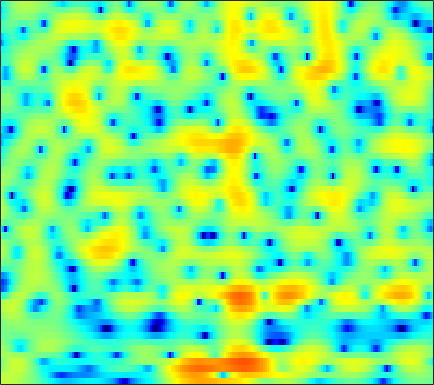

Values plotted in this chart, from the file beside it:
3.2567, 3.2661, 3.2497, 3.1867, 3.0989, 2.9468, 2.7506, 2.5741, 2.2983, 1.9721, 1.6016, 1.2921, 0.83443, 0.33447, -0.064503, -0.64097, -1.2604, -1.7547, -2.4701, -3.2183, -3.9979, -4.6133, -5.4724, -6.3446
3.015, 3.13, 3.243, 3.311, 3.326, 3.289, 3.187, 3.061, 2.828, 2.518, 2.127, 1.782, 1.248, 0.628, 0.1109, -0.658, -1.521, -2.227, -3.258, -4.41, -5.682, -6.735, -8.293, -10.07
-0.1795, 0.6817, 1.688, 2.499, 2.976, 3.435, 3.699, 3.772, 3.706, 3.456, 3.033, 2.601, 1.872, 0.9765, 0.1988, -0.9588, -2.212, -3.206, -4.51, -5.665, -6.58, -7.069, -7.47, -7.637
-1.046, 0.1293, 1.44, 2.447, 3.025, 3.572, 3.891, 3.99, 3.939, 3.687, 3.23, 2.749, 1.899, 0.7949, -0.2209, -1.875, -3.925, -5.752, -8.492, -10.88, -11.24, -10.18, -8.396, -6.92
1.562, 1.664, 1.754, 1.775, 1.739, 1.633, 1.477, 1.337, 1.148, 0.9677, 0.8103, 0.7002, 0.5506, 0.3851, 0.2474, 0.029, -0.2126, -0.3963, -0.6294, -0.8206, -0.9627, -1.044, -1.148, -1.295
1.73, 1.412, 0.8033, -0.05332, -0.8875, -2.313, -4.144, -5.774, -7.93, -8.761, -7.402, -5.776, -3.732, -2.075, -1.08, -0.03401, 0.7554, 1.213, 1.668, 1.98, 2.163, 2.23, 2.22, 2.103
0.3343, 0.09396, -0.3936, -1.085, -1.746, -2.821, -4.08, -5.05, -6.103, -6.41, -5.746, -4.833, -3.447, -2.139, -1.273, -0.2948, 0.4947, 0.9763, 1.482, 1.848, 2.091, 2.204, 2.26, 2.22
-0.6375, -0.5835, -0.5939, -0.6812, -0.7874, -0.9605, -1.133, -1.24, -1.321, -1.304, -1.177, -1.017, -0.7344, -0.4037, -0.1463, 0.1894, 0.4962, 0.6971, 0.9204, 1.087, 1.187, 1.22, 1.208, 1.133
-0.8069, -0.5522, -0.2777, -0.07657, 0.03131, 0.129, 0.1826, 0.2021, 0.2115, 0.214, 0.2174, 0.2245, 0.2444, 0.2761, 0.3049, 0.351, 0.4014, 0.4348, 0.4699, 0.4885, 0.4842, 0.4595, 0.3871, 0.2673
-0.4342, 0.01549, 0.5071, 0.8713, 1.065, 1.228, 1.287, 1.268, 1.173, 1.009, 0.7958, 0.6144, 0.3612, 0.114, -0.04972, -0.2261, -0.339, -0.3872, -0.3993, -0.3731, -0.3298, -0.3029, -0.2953, -0.3405
0.6631, 1.305, 1.955, 2.39, 2.589, 2.695, 2.617, 2.444, 2.066, 1.521, 0.8195, 0.2131, -0.6721, -1.56, -2.161, -2.785, -3.101, -3.113, -2.876, -2.467, -1.975, -1.605, -1.178, -0.8604
2.293, 2.815, 3.336, 3.681, 3.824, 3.837, 3.634, 3.319, 2.642, 1.626, 0.2189, -1.147, -3.47, -6.506, -9.283, -12.93, -13.39, -11.79, -9.432, -7.41, -5.637, -4.43, -3.003, -1.863
2.136, 2.311, 2.628, 3.012, 3.29, 3.564, 3.653, 3.549, 3.116, 2.312, 1.039, -0.2625, -2.538, -5.473, -8, -11.22, -13.13, -14.15, -16.52, -17.96, -12.77, -8.935, -5.236, -2.717
-4.832, -5.206, -4.198, -2.29, -0.8737, 0.7275, 1.939, 2.57, 3.076, 3.205, 2.965, 2.565, 1.771, 0.7362, -0.1369, -1.435, -2.77, -3.722, -4.754, -4.979, -4.129, -3.016, -1.481, -0.22
-14.67, -15.94, -13.2, -9.268, -6.797, -4.095, -1.962, -0.7, 0.622, 1.544, 2.143, 2.404, 2.539, 2.482, 2.35, 2.082, 1.762, 1.534, 1.284, 1.127, 1.069, 1.059, 1.051, 0.9405
-16.44, -17.48, -15.29, -11.73, -9.254, -6.391, -4.048, -2.575, -0.9687, 0.2922, 1.258, 1.809, 2.353, 2.703, 2.854, 2.953, 2.934, 2.856, 2.686, 2.439, 2.128, 1.841, 1.379, 0.8093
-12.19, -12.69, -11.5, -9.132, -7.352, -5.196, -3.382, -2.205, -0.8657, 0.249, 1.167, 1.731, 2.335, 2.78, 3.005, 3.179, 3.222, 3.16, 2.965, 2.643, 2.191, 1.77, 1.087, 0.2842
-3.991, -4.08, -3.942, -3.542, -3.123, -2.456, -1.729, -1.161, -0.4014, 0.3534, 1.067, 1.559, 2.131, 2.586, 2.843, 3.037, 3.075, 3, 2.748, 2.337, 1.752, 1.215, 0.3588, -0.6334
-0.2714, -0.486, -0.7937, -1.129, -1.359, -1.615, -1.71, -1.623, -1.241, -0.5798, 0.2436, 0.894, 1.705, 2.372, 2.758, 3.091, 3.191, 3.114, 2.805, 2.252, 1.47, 0.7306, -0.4359, -1.791
2.372, 1.874, 0.9694, -0.2557, -1.428, -3.416, -5.846, -7.483, -7.42, -4.849, -2.114, -0.4246, 1.319, 2.579, 3.231, 3.784, 3.992, 3.926, 3.559, 2.874, 1.86, 0.8559, -0.8334, -3.049
2.986, 2.362, 1.327, 0.02495, -1.201, -3.244, -5.765, -7.446, -7.425, -4.864, -2.142, -0.4677, 1.244, 2.453, 3.072, 3.544, 3.67, 3.554, 3.127, 2.405, 1.389, 0.4382, -1.083, -2.912
1.63, 1.022, 0.2808, -0.3534, -0.7445, -1.128, -1.304, -1.249, -0.9015, -0.2818, 0.5058, 1.108, 1.828, 2.35, 2.606, 2.719, 2.559, 2.26, 1.646, 0.7871, -0.2629, -1.125, -2.291, -3.329
-1.129, -2.35, -3.279, -3.147, -2.532, -1.504, -0.4737, 0.2071, 1.023, 1.739, 2.354, 2.732, 3.118, 3.33, 3.351, 3.194, 2.771, 2.258, 1.282, -0.04643, -1.772, -3.336, -5.686, -7.681
-5.05, -10.25, -20.24, -9.731, -5.8, -2.684, -0.7077, 0.3605, 1.434, 2.238, 2.839, 3.184, 3.505, 3.686, 3.698, 3.528, 3.124, 2.642, 1.688, 0.3089, -1.629, -3.551, -7.06, -11.51
-0.09398, -1.156, -2.054, -2.228, -1.984, -1.454, -0.9245, -0.5521, -0.1198, 0.2635, 0.608, 0.8738, 1.218, 1.542, 1.746, 1.909, 1.923, 1.808, 1.475, 0.9186, 0.1778, -0.4387, -1.24, -1.825
2.356, 1.608, 0.6823, -0.1067, -0.6443, -1.295, -1.911, -2.359, -2.941, -3.415, -3.592, -3.42, -2.763, -1.828, -1.056, -0.09146, 0.6782, 1.095, 1.455, 1.601, 1.572, 1.44, 1.213, 0.9488
3.264, 2.368, 1.116, -0.1854, -1.151, -2.442, -3.775, -4.95, -6.962, -9.917, -14.15, -15.4, -10.53, -6.056, -3.663, -1.293, 0.4046, 1.338, 2.204, 2.729, 2.958, 2.967, 2.781, 2.408
2.825, 1.472, -0.5998, -2.826, -4.385, -5.893, -6.659, -6.94, -7.393, -8.165, -8.831, -8.474, -6.473, -3.873, -2.018, 0.02563, 1.601, 2.51, 3.389, 3.9, 4.075, 4.016, 3.647, 2.964
1.757, 0.01048, -3.116, -7.776, -13.79, -27.27, -12.74, -9.131, -6.446, -4.799, -3.564, -2.703, -1.541, -0.3206, 0.5847, 1.726, 2.687, 3.278, 3.868, 4.186, 4.213, 4.028, 3.487, 2.567
1.776, 0.7199, -0.8942, -2.611, -3.697, -4.558, -4.566, -4.157, -3.469, -2.768, -2.051, -1.54, -0.8456, -0.06635, 0.5258, 1.328, 2.082, 2.575, 3.062, 3.35, 3.398, 3.227, 2.752, 1.946
2.144, 1.713, 1.061, 0.4041, -0.0923, -0.6964, -1.187, -1.532, -1.958, -2.372, -2.739, -2.916, -2.853, -2.428, -1.834, -0.8471, 0.2179, 0.9485, 1.761, 2.331, 2.628, 2.675, 2.471, 1.982
1.774, 1.745, 1.612, 1.355, 1.076, 0.5804, -0.1186, -0.8035, -1.972, -3.579, -5.861, -8.084, -11.15, -10.61, -7.952, -4.615, -2.137, -0.7375, 0.7026, 1.7, 2.329, 2.612, 2.717, 2.544
-0.2464, 0.2082, 0.6638, 0.8944, 0.9459, 0.7935, 0.34, -0.1986, -1.247, -2.757, -4.783, -6.651, -8.773, -8.581, -6.847, -4.332, -2.24, -1.001, 0.2906, 1.267, 1.97, 2.334, 2.622, 2.674
-3.551, -2.378, -1.165, -0.286, 0.1925, 0.5525, 0.67, 0.6069, 0.2834, -0.2166, -0.8215, -1.25, -1.688, -1.856, -1.791, -1.532, -1.15, -0.7854, -0.2796, 0.2782, 0.8799, 1.274, 1.744, 2.067
-5.519, -4.087, -2.491, -1.179, -0.4138, 0.3935, 0.9767, 1.252, 1.462, 1.487, 1.332, 1.126, 0.6946, 0.1478, -0.3842, -1.205, -2.163, -2.853, -3.345, -3.004, -1.922, -0.8948, 0.3374, 1.265
-7.082, -5.699, -3.971, -2.451, -1.492, -0.3529, 0.5544, 1.097, 1.683, 2.05, 2.194, 2.112, 1.758, 1.026, 0.1614, -1.569, -4.371, -7.858, -18.7, -14.59, -6.337, -3.22, -0.5955, 1
-10.89, -8.895, -6.912, -5.412, -4.406, -3.15, -1.935, -1.04, 0.005311, 0.8681, 1.501, 1.79, 1.922, 1.694, 1.316, 0.4932, -0.5651, -1.383, -2.129, -2.007, -1.095, -0.2241, 0.7991, 1.561
-10.42, -9.966, -9.777, -9.938, -9.839, -8.94, -6.945, -5.158, -2.972, -1.161, 0.2267, 1.027, 1.766, 2.222, 2.393, 2.452, 2.391, 2.313, 2.236, 2.237, 2.284, 2.321, 2.276, 2.053
-8.076, -8.916, -10.79, -14.28, -19.69, -21.77, -12.28, -8.351, -4.833, -2.351, -0.5622, 0.4696, 1.512, 2.27, 2.679, 3.078, 3.315, 3.421, 3.485, 3.467, 3.36, 3.192, 2.842, 2.235
-5.542, -5.944, -6.584, -7.186, -7.389, -7.063, -6.031, -4.938, -3.463, -2.108, -0.9562, -0.2275, 0.5914, 1.233, 1.611, 2.019, 2.306, 2.457, 2.576, 2.604, 2.559, 2.461, 2.261, 1.933
-3.373, -3.3, -3.264, -3.261, -3.199, -3.079, -2.854, -2.655, -2.304, -1.951, -1.578, -1.312, -0.9354, -0.5618, -0.2922, 0.002347, 0.2421, 0.3618, 0.4562, 0.4982, 0.5306, 0.5932, 0.7174, 0.9545
-1.257, -1.003, -0.8258, -0.7942, -0.8748, -1.071, -1.374, -1.7, -2.212, -2.776, -3.28, -3.51, -3.55, -3.245, -2.887, -2.422, -2.119, -2.056, -2.208, -2.561, -2.941, -3.024, -2.609, -1.561
0.4247, 0.6466, 0.7571, 0.6684, 0.4411, -0.06398, -0.8771, -1.705, -3.268, -5.444, -8.413, -10.78, -11.49, -8.934, -6.984, -5.134, -4.193, -4.031, -4.579, -6.21, -9.574, -14.25, -15.37, -7.469
0.1699, 0.3091, 0.3651, 0.2449, 0.05164, -0.4379, -1.222, -2.051, -3.563, -5.716, -8.565, -10.78, -11.52, -9.124, -7.223, -5.429, -4.399, -4.072, -4.163, -4.798, -5.694, -6.159, -5.595, -3.628
-1.662, -1.576, -1.493, -1.453, -1.452, -1.522, -1.705, -1.947, -2.39, -2.939, -3.486, -3.777, -3.91, -3.732, -3.477, -3.073, -2.76, -2.592, -2.454, -2.337, -2.135, -1.882, -1.265, -0.3974
-4.157, -4.281, -4.291, -3.975, -3.578, -2.861, -2.138, -1.665, -1.19, -0.866, -0.6892, -0.6369, -0.613, -0.6601, -0.7379, -0.8824, -1.073, -1.23, -1.399, -1.425, -1.262, -0.9646, -0.4035, 0.3343
-7.373, -9.075, -11.18, -10.19, -7.754, -4.632, -2.27, -0.8991, 0.4445, 1.357, 1.924, 2.147, 2.195, 1.978, 1.646, 0.9385, -0.02878, -0.9054, -2.137, -3.084, -3.194, -2.629, -1.441, -0.1741
-6.824, -8.542, -10.83, -9.624, -6.87, -3.428, -0.8094, 0.6639, 2.175, 3.208, 3.851, 4.104, 4.114, 3.762, 3.233, 2.099, 0.3434, -1.578, -5.507, -13.63, -18.16, -9.067, -4.033, -1.371
-4.23, -4.138, -3.847, -3.132, -2.349, -1.103, 0.1913, 1.049, 2.062, 2.831, 3.352, 3.565, 3.611, 3.377, 2.995, 2.211, 1.081, 0.01694, -1.533, -2.878, -3.314, -2.902, -1.996, -1.185
-4.346, -3.972, -3.354, -2.603, -1.954, -1.104, -0.2541, 0.3508, 1.054, 1.65, 2.091, 2.322, 2.506, 2.519, 2.419, 2.172, 1.786, 1.452, 0.9942, 0.6051, 0.333, 0.1919, 0.05493, -0.1646
-6.691, -6.039, -4.913, -3.781, -2.98, -2.036, -1.248, -0.7218, -0.1447, 0.3469, 0.7687, 1.057, 1.383, 1.645, 1.804, 1.939, 2.01, 2.026, 1.986, 1.918, 1.811, 1.683, 1.469, 1.14
-13.53, -10.38, -7.32, -5.251, -4.171, -3.122, -2.472, -2.191, -1.945, -1.768, -1.479, -1.163, -0.6097, 0.03025, 0.4999, 1.04, 1.481, 1.728, 1.984, 2.158, 2.283, 2.359, 2.387, 2.336
-9.785, -8.124, -6.074, -4.596, -3.899, -3.45, -3.576, -4.073, -5.194, -6.572, -7.252, -6.664, -4.832, -2.946, -1.834, -0.7163, -0.03052, 0.2892, 0.5865, 0.8407, 1.181, 1.53, 2.053, 2.577
-3.909, -3.542, -2.991, -2.513, -2.312, -2.455, -3.184, -4.204, -6.634, -10.99, -17.11, -13.35, -7.686, -4.492, -3.067, -2.109, -1.952, -2.256, -3.075, -3.794, -3.541, -2.554, -0.6797, 1.099
-3.514, -2.946, -2.198, -1.564, -1.216, -1.011, -1.13, -1.418, -2.007, -2.626, -2.913, -2.784, -2.241, -1.701, -1.47, -1.669, -2.552, -3.864, -7.036, -13.87, -17.61, -9.418, -3.995, -0.8
-7.29, -5.553, -3.635, -2.189, -1.368, -0.5298, 0.03664, 0.2819, 0.4927, 0.6001, 0.6614, 0.701, 0.7129, 0.621, 0.4308, 0.02043, -0.6626, -1.35, -2.343, -3.098, -3.156, -2.695, -1.623, -0.4672
-8.96, -6.748, -4.4, -2.589, -1.515, -0.3556, 0.5153, 1.019, 1.509, 1.837, 2.022, 2.084, 2.062, 1.948, 1.785, 1.494, 1.099, 0.7771, 0.3564, -0.00588, -0.2794, -0.4189, -0.548, -0.6685
-6.406, -5.195, -3.546, -2.006, -0.9753, 0.1757, 1.08, 1.62, 2.139, 2.471, 2.646, 2.683, 2.644, 2.516, 2.383, 2.123, 1.825, 1.577, 1.194, 0.7507, 0.2437, -0.1825, -0.8978, -1.826
